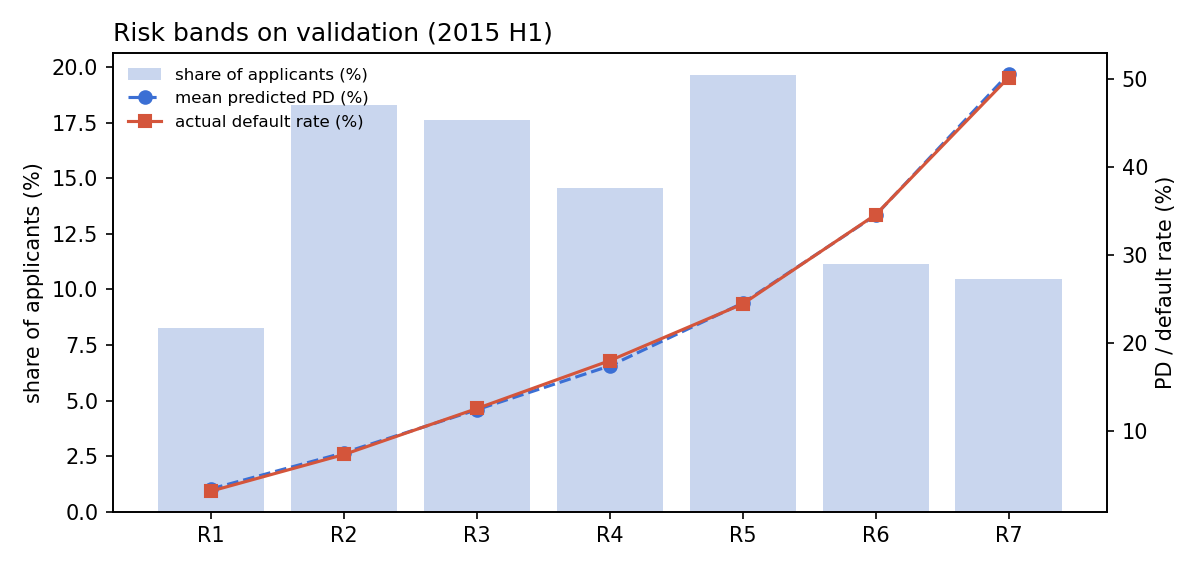

Source data for this figure (header and first rows):
band, loans, share, mean_pd, default_rate, funded_m, expected_loss_m, realised_loss_m, loss_rate
R1, 13431, 0.08253, 0.03451, 0.03202, 196, 3.443, 2.78, 0.01418
R2, 29782, 0.183, 0.07553, 0.07353, 409.8, 15.85, 13.95, 0.03404
R3, 28666, 0.1761, 0.1244, 0.1257, 383.8, 25.1, 24.96, 0.06503
R4, 23694, 0.1456, 0.1741, 0.18, 325, 30.57, 32.59, 0.1003
R5, 31979, 0.1965, 0.2453, 0.2443, 470.4, 65.15, 68.47, 0.1456
R6, 18122, 0.1114, 0.345, 0.3456, 297.6, 60.39, 66.13, 0.2223
R7, 17071, 0.1049, 0.5053, 0.5011, 308.7, 96.34, 106.4, 0.3448
